3-way image classification set "dataset_visual_split" from GitHub (selintoker/GeoGuesserAI); label vocabulary: Istanbul, nyc, Tokyo.

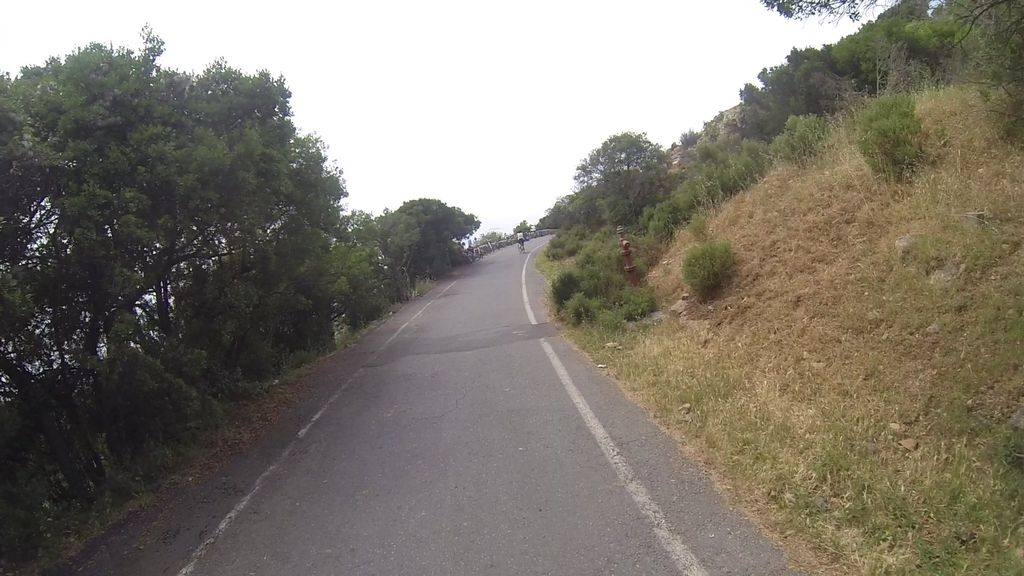
Label: Istanbul

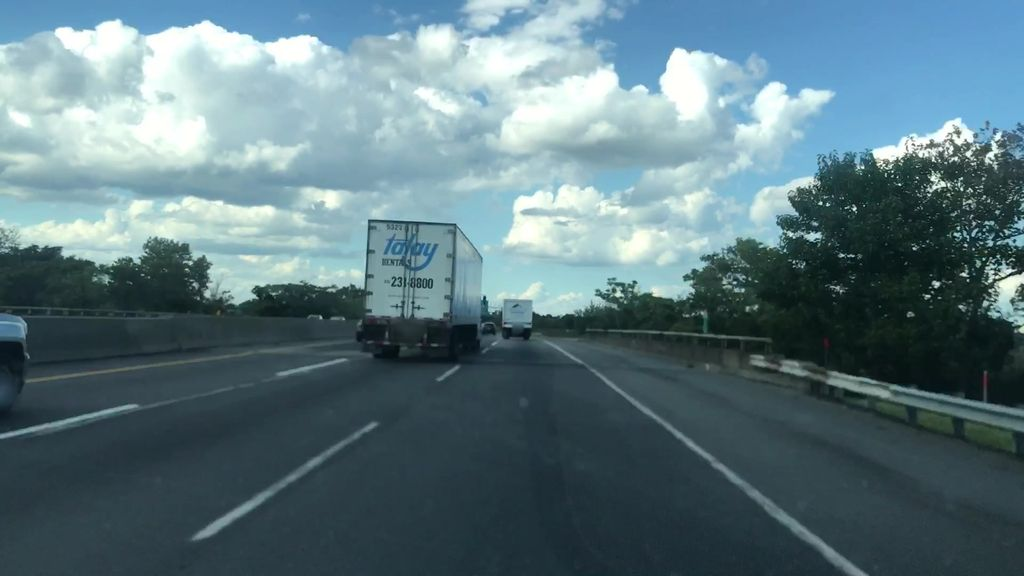
Label: nyc

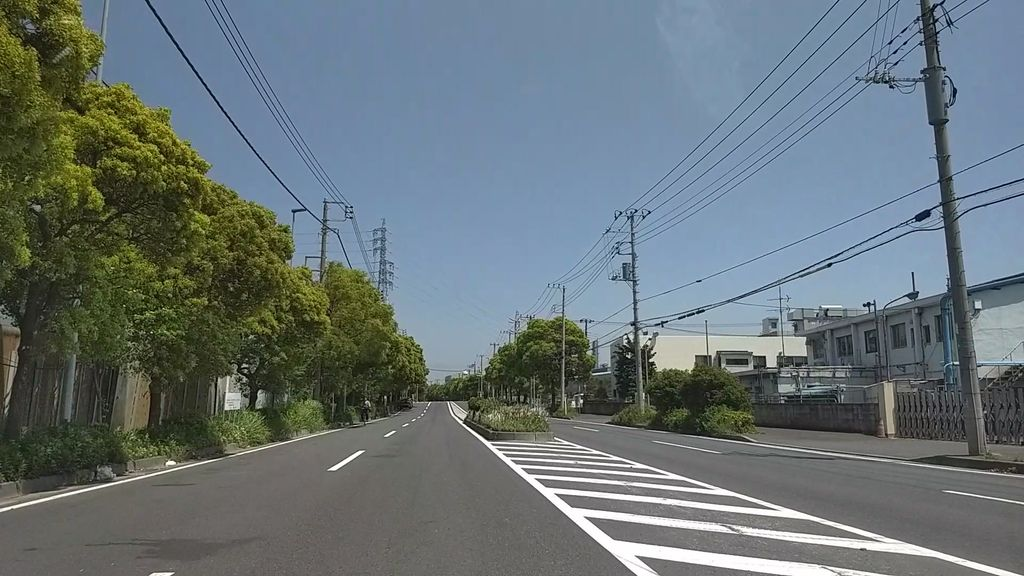
Label: Tokyo

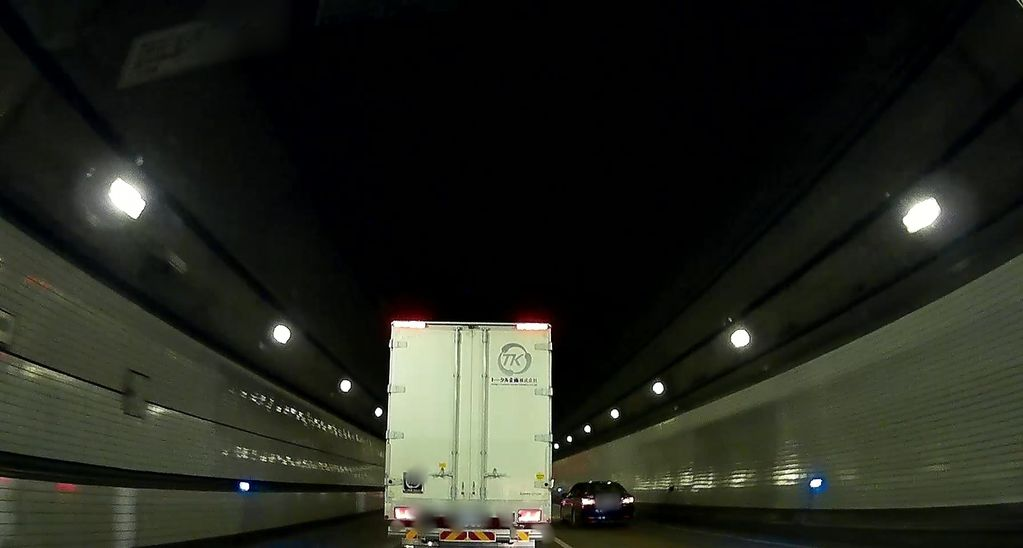
Label: Tokyo

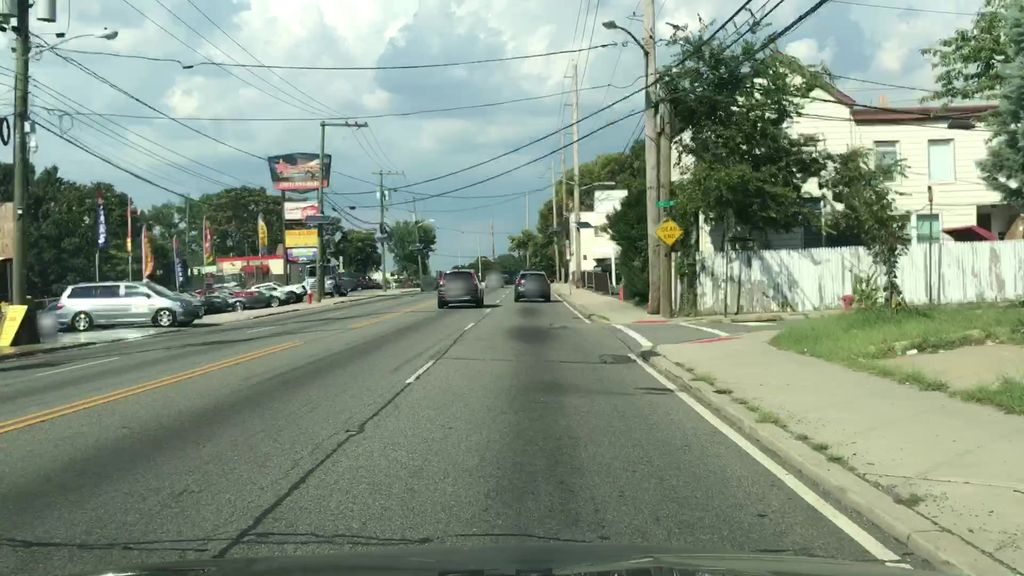
Label: nyc

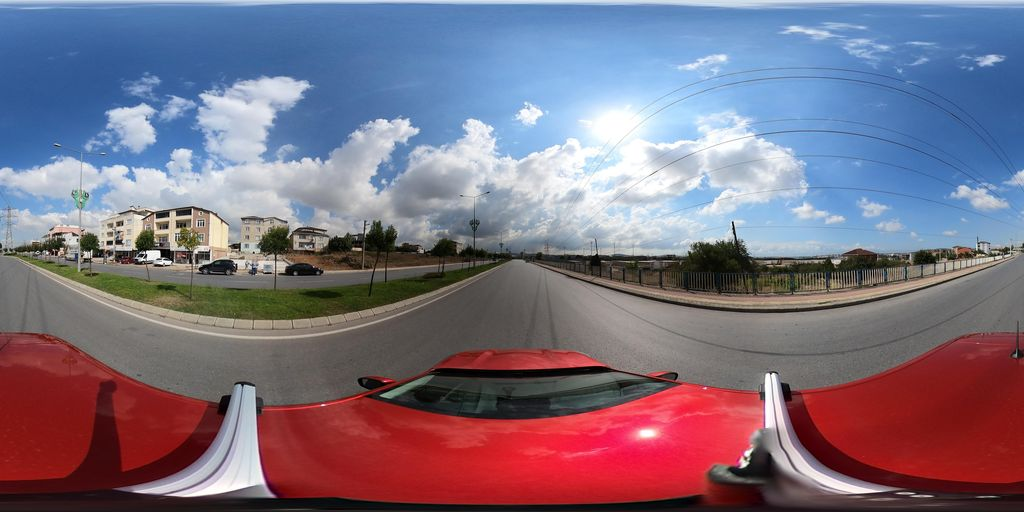
Label: Istanbul
